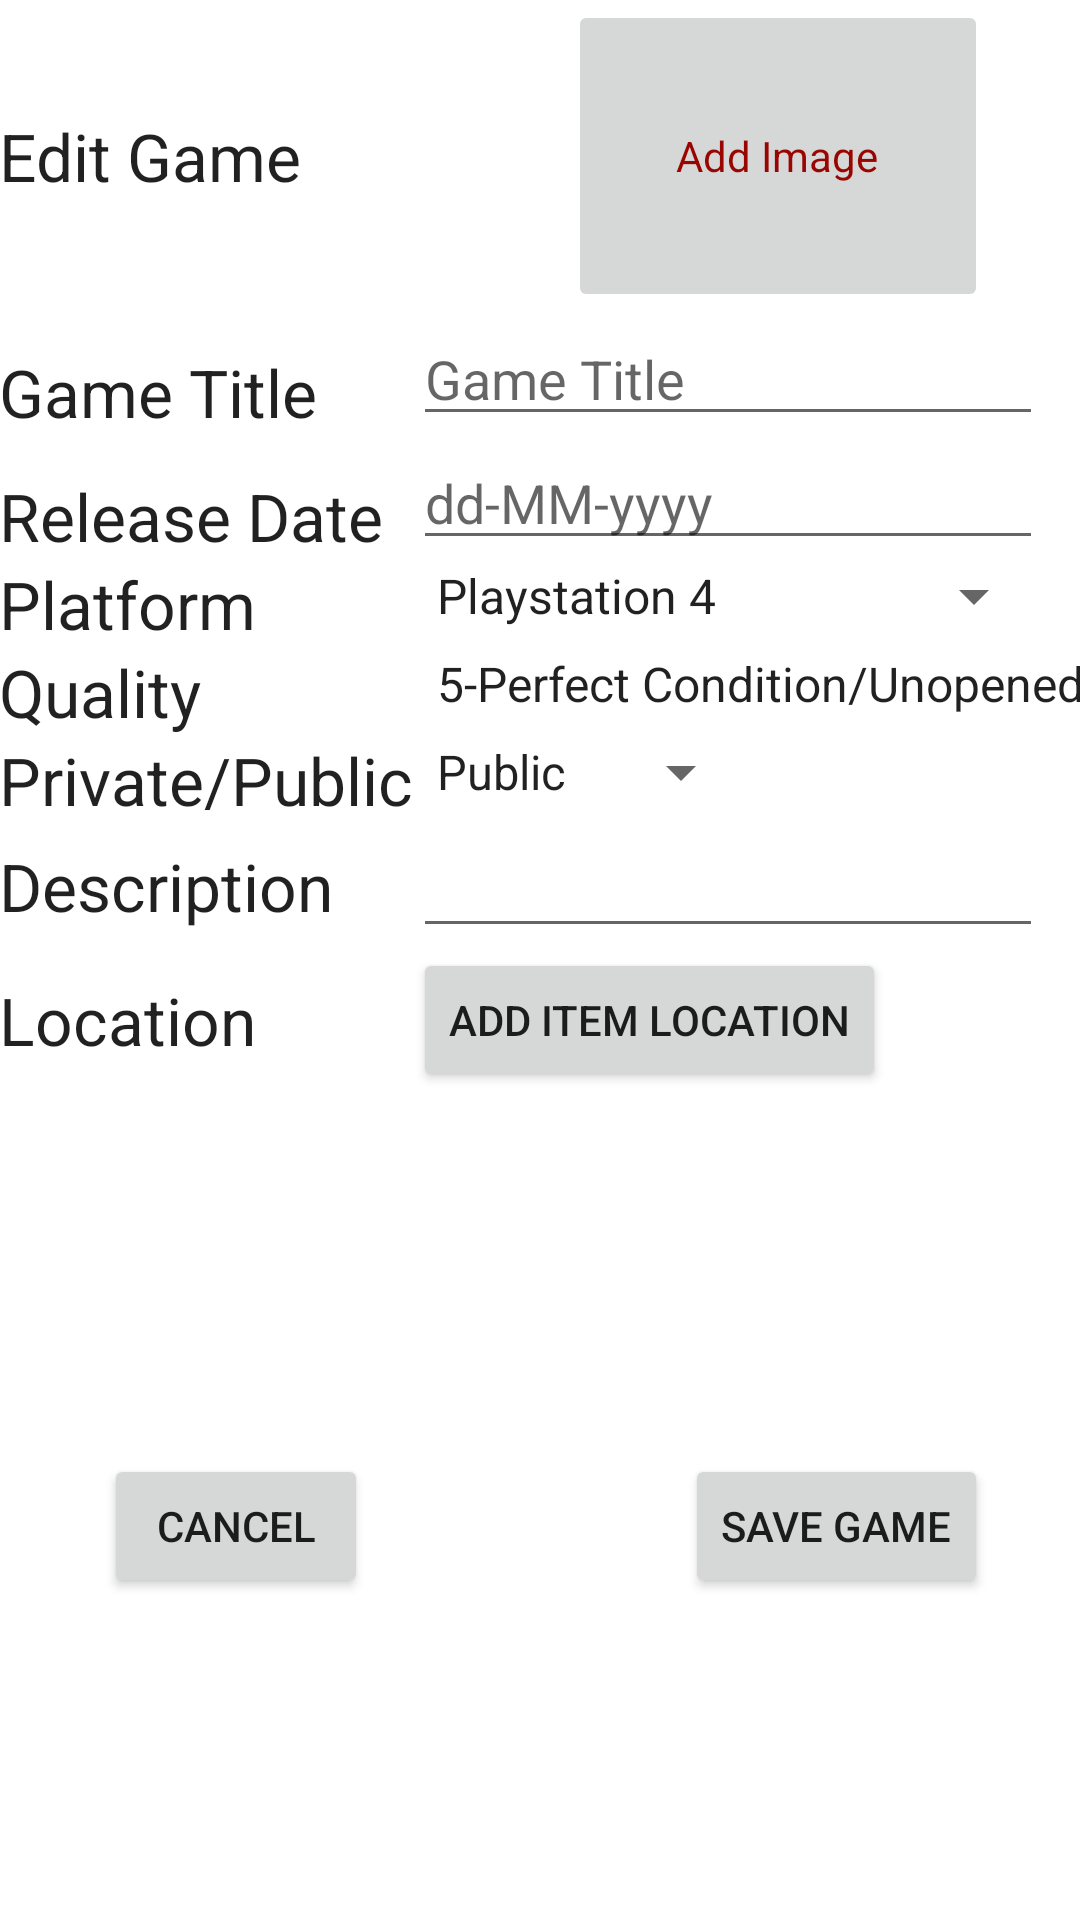

Here is an Android app screen rendered from its layout file. Give the layout XML and the strings, colors and styles it references.
<!-- AndroidManifest.xml: fallback theme Theme.MaterialComponents.DayNight.NoActionBar -->
<!-- res/layout/activity_edit_item.xml -->
<LinearLayout xmlns:android="http://schemas.android.com/apk/res/android"
    xmlns:tools="http://schemas.android.com/tools" android:layout_width="match_parent"
    android:layout_height="match_parent" android:paddingLeft="@dimen/activity_horizontal_margin"
    android:paddingRight="@dimen/activity_horizontal_margin"
    android:paddingTop="@dimen/activity_vertical_margin"
    android:paddingBottom="@dimen/activity_vertical_margin"
    tools:context="cmput301t4.gameswap.UI_Temp_Activities_DONOTTOUCH.create_profile"
    android:orientation="vertical"
    android:weightSum="1">


    <RelativeLayout
        android:layout_width="match_parent"
        android:layout_height="104dp">

        <FrameLayout
            android:layout_width="match_parent"
            android:layout_height="match_parent"
            android:layout_centerVertical="true"
            android:layout_alignParentEnd="true"
            android:layout_toEndOf="@+id/editGameText">

            <ImageButton
                android:layout_width="140dp"
                android:layout_height="match_parent"
                android:id="@+id/newItemPicture"
                android:layout_centerVertical="true"
                android:layout_alignParentEnd="true"
                android:layout_marginEnd="31dp"
                android:minHeight="85dp"
                android:minWidth="105dp"
                android:onClick="addImageOption"
                android:layout_gravity="right|top">
            </ImageButton>

            <TextView
                android:layout_width="135dp"
                android:layout_height="wrap_content"
                android:layout_gravity="right|center_vertical"
                android:clickable="false"
                android:text="@string/image"
                android:textColor="#990500">
            </TextView>

            <ImageView
                android:layout_width="190dp"
                android:layout_height="110dp"
                android:id="@+id/newItemPictureView"

                android:layout_gravity="center|top"
                android:clickable="false" />

        </FrameLayout>


        <TextView
            android:layout_width="wrap_content"
            android:layout_height="wrap_content"
            android:textAppearance="?android:attr/textAppearanceLarge"
            android:text="@string/edit_game"
            android:id="@+id/editGameText"
            android:layout_centerVertical="true"
            android:layout_alignParentStart="true" />

    </RelativeLayout>

    <ScrollView
        android:layout_width="fill_parent"
        android:layout_height="wrap_content"
        android:id="@+id/scrollView"
        android:layout_weight="0.57">
        <TableLayout

            android:layout_width="match_parent"
            android:layout_height="match_parent">

            <TableRow
                android:layout_width="wrap_content"
                android:layout_height="match_parent">

                <TextView
                    android:layout_width="wrap_content"
                    android:layout_height="wrap_content"
                    android:textAppearance="?android:attr/textAppearanceLarge"
                    android:text="@string/gameTitle"
                    android:id="@+id/Title"
                    android:layout_gravity="bottom"
                    android:layout_column="6" />

                <EditText
                    android:layout_width="wrap_content"
                    android:layout_height="wrap_content"
                    android:inputType="textPersonName"
                    android:hint="@string/gameTitle"
                    android:ems="10"
                    android:id="@+id/editGameTitle"
                    android:layout_column="7"
                    android:layout_gravity="left" />

            </TableRow>

            <TableRow
                android:layout_width="match_parent"
                android:layout_height="match_parent">

                <TextView
                    android:layout_width="wrap_content"
                    android:layout_height="wrap_content"
                    android:textAppearance="?android:attr/textAppearanceLarge"
                    android:text="@string/release_date"
                    android:id="@+id/releaseDate"
                    android:layout_gravity="bottom"
                    android:layout_column="6" />

                <EditText
                    android:layout_width="wrap_content"
                    android:layout_height="wrap_content"
                    android:inputType="date"
                    android:hint="dd-MM-yyyy"
                    android:ems="10"
                    android:id="@+id/editReleaseDate"
                    android:layout_column="7"
                    android:layout_gravity="left" />
            </TableRow>

            <TableRow
                android:layout_width="match_parent"
                android:layout_height="match_parent">

                <TextView
                    android:layout_width="wrap_content"
                    android:layout_height="wrap_content"
                    android:textAppearance="?android:attr/textAppearanceLarge"
                    android:text="@string/platform"
                    android:singleLine="false"
                    android:id="@+id/Platform"
                    android:layout_gravity="center_vertical"
                    android:layout_column="6" />

                <Spinner
                    android:layout_width="wrap_content"
                    android:layout_height="wrap_content"
                    android:id="@+id/editconsoleSpinner"
                    android:entries="@array/Console"
                    android:layout_column="7"
                    android:layout_gravity="left" />

            </TableRow>

            <TableRow
                android:layout_width="match_parent"
                android:layout_height="match_parent">

                <TextView
                    android:layout_width="wrap_content"
                    android:layout_height="wrap_content"
                    android:textAppearance="?android:attr/textAppearanceLarge"
                    android:text="@string/quality"
                    android:singleLine="false"
                    android:id="@+id/Quality"
                    android:layout_gravity="center_vertical"
                    android:layout_column="6" />

                <Spinner
                    android:layout_width="wrap_content"
                    android:layout_height="wrap_content"
                    android:id="@+id/editqualitySpinner"
                    android:entries="@array/Quality"
                    android:layout_column="7"
                    android:layout_gravity="left" />

            </TableRow>

            <TableRow
                android:layout_width="match_parent"
                android:layout_height="match_parent">

                <TextView
                    android:layout_width="wrap_content"
                    android:layout_height="wrap_content"
                    android:textAppearance="?android:attr/textAppearanceLarge"
                    android:text="@string/private_public"
                    android:singleLine="false"
                    android:id="@+id/Private"
                    android:layout_column="6"
                    android:layout_gravity="center_vertical" />

                <Spinner
                    android:layout_width="match_parent"
                    android:layout_height="wrap_content"
                    android:id="@+id/editprivatepublicSpinner"
                    android:entries="@array/Public_or_Private"
                    android:layout_column="7"
                    android:layout_gravity="left" />

            </TableRow>

            <TableRow
                android:layout_width="match_parent"
                android:layout_height="match_parent">

                <TextView
                    android:layout_width="wrap_content"
                    android:layout_height="wrap_content"
                    android:textAppearance="?android:attr/textAppearanceLarge"
                    android:text="@string/description"
                    android:id="@+id/description"
                    android:layout_column="6"
                    android:layout_gravity="center_vertical" />

                <EditText
                    android:layout_width="wrap_content"
                    android:layout_height="wrap_content"
                    android:inputType="textMultiLine"
                    android:ems="10"
                    android:id="@+id/editdescriptionBox"
                    android:layout_column="7"
                    android:layout_gravity="left" />
            </TableRow>

            <TableRow
                android:layout_width="match_parent"
                android:layout_height="match_parent">

                <TextView
                    android:layout_width="wrap_content"
                    android:layout_height="wrap_content"
                    android:textAppearance="?android:attr/textAppearanceLarge"
                    android:text="@string/Location"
                    android:id="@+id/locationItem"
                    android:layout_column="6"
                    android:layout_gravity="center_vertical" />

                <Button
                    android:layout_width="wrap_content"
                    android:layout_height="wrap_content"
                    android:id="@+id/locationItemButton"
                    android:text="@string/LocationButton"
                    android:layout_alignTop="@+id/editItemSaveButton"
                    android:layout_alignParentEnd="true"
                    android:textAlignment="viewStart"
                    android:layout_gravity="left" />


            </TableRow>

        </TableLayout>

    </ScrollView>

    <RelativeLayout
        android:layout_width="match_parent"
        android:layout_height="178dp">

        <Button
            android:layout_width="wrap_content"
            android:layout_height="wrap_content"
            android:text="@string/cancel"
            android:id="@+id/cancelButton"
            android:layout_centerVertical="true"
            android:layout_alignParentStart="true"
            android:layout_marginStart="35dp"
            android:onClick="cancelButtonClick" />

        <Button
            android:layout_width="wrap_content"
            android:layout_height="wrap_content"
            android:text="@string/save_game"
            android:id="@+id/editItemSaveButton"
            android:layout_alignBottom="@+id/cancelButton"
            android:layout_alignParentEnd="true"
            android:layout_marginEnd="31dp"
            android:onClick="saveButtonClick" />

    </RelativeLayout>

</LinearLayout>
<!-- resources referenced by this layout -->
<resources>
  <string-array name="Console">
      <item>Playstation 4</item>
      <item>Xbox ONE</item>
      <item>PC</item>
      <item>Wii U</item>
      <item>Nintendo 3DS</item>
      <item>Playstation 3</item>
      <item>Playstation Vita</item>
      <item>Xbox 360</item>
      <item>Nintendo Wii</item>
      <item>Nintendo DS</item>
      <item>PlayStation 2</item>
      <item>Xbox</item>
      <item>Nintendo Gamecube</item>
      <item>Game Boy Advanced</item>
      <item>Playstation Portable</item>
      <item>PlayStation</item>
      <item>Nintendo 64</item>
      <item>Game Boy</item>
      <item>SNES</item>
      <item>NES</item>
  </string-array>
  <string-array name="Public_or_Private">
      <item>Public</item>
      <item>Private</item>
  </string-array>
  <string-array name="Quality">
      <item>5-Perfect Condition/Unopened/Download Code</item>
      <item>4-Opened No Scratches/Damage</item>
      <item>3-Light Scratches/Damage</item>
      <item>2-Decent Scratches/Damage</item>
      <item>1-Heavy Scratches/Damage</item>
  </string-array>
  <string name="Location">Location</string>
  <string name="LocationButton">Add Item Location</string>
  <string name="cancel">Cancel</string>
  <string name="description">Description</string>
  <string name="edit_game">Edit Game</string>
  <string name="gameTitle">Game Title</string>
  <string name="image">Add Image</string>&gt;
  <string name="platform">Platform</string>
  <string name="private_public">Private/Public</string>
  <string name="quality">Quality</string>
  <string name="release_date">Release Date</string>
  <string name="save_game">Save Game</string>
</resources>
